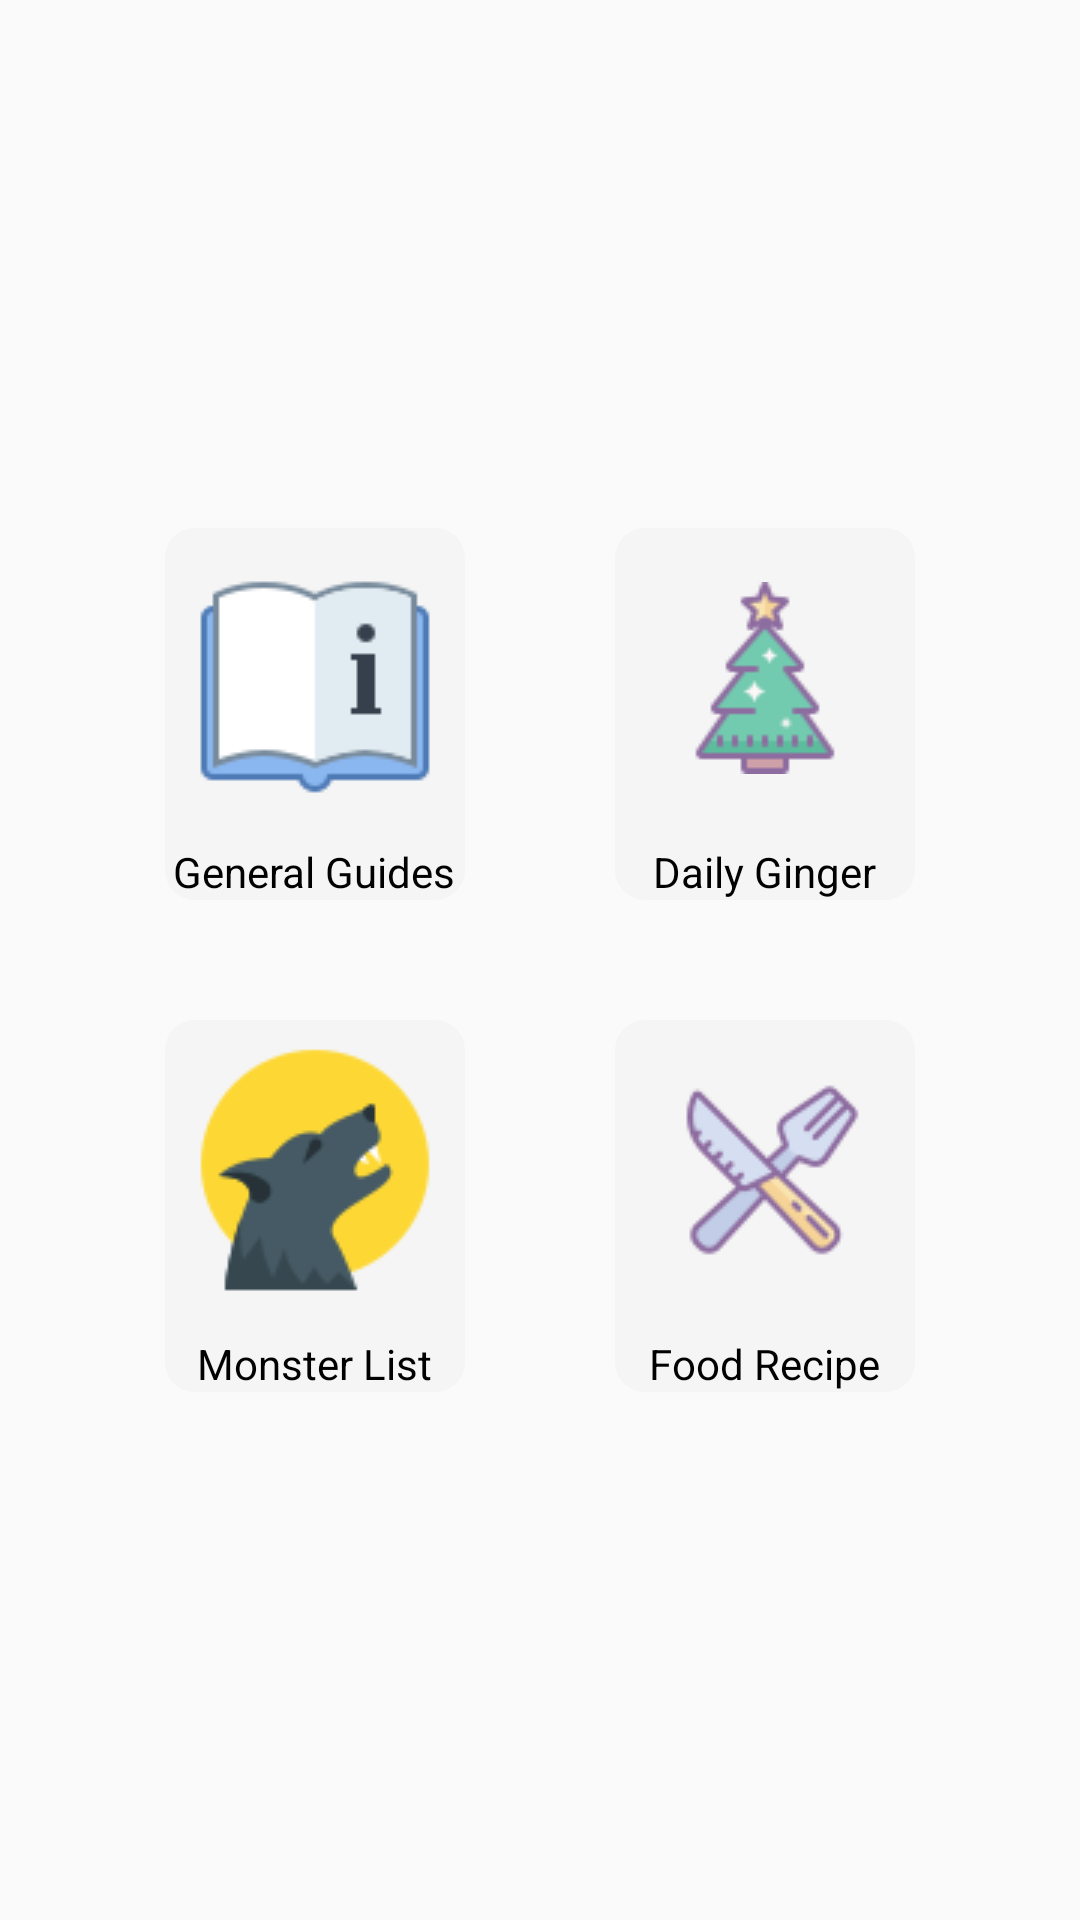

Write the Android layout XML for this screen, with the resource values it uses.
<!-- AndroidManifest.xml: application theme AppTheme -->
<!-- res/layout/fragment_info.xml -->
<?xml version="1.0" encoding="utf-8"?>
<LinearLayout xmlns:android="http://schemas.android.com/apk/res/android"
    android:layout_width="match_parent"
    android:layout_height="match_parent"
    xmlns:app="http://schemas.android.com/apk/res-auto"
    android:gravity="center"
    android:orientation="vertical">

    <LinearLayout
        android:layout_width="match_parent"
        android:layout_height="wrap_content"
        android:gravity="center"
        android:orientation="horizontal">

        <LinearLayout
            android:layout_width="wrap_content"
            android:layout_height="wrap_content"
            android:orientation="vertical"
            android:gravity="center"
            android:background="@drawable/btn_rounded_gray">

            <ImageButton
                android:id="@+id/ibGuide"
                android:layout_width="100dp"
                android:layout_height="100dp"
                android:src="@drawable/icons8_user_manual_80"
                android:background="?attr/selectableItemBackgroundBorderless"/>

            <TextView
                android:layout_width="wrap_content"
                android:layout_height="wrap_content"
                android:textColor="@color/colorBlack"
                android:textAlignment="center"
                android:text="General Guides"
                android:layout_marginTop="5dp"/>
        </LinearLayout>


        <LinearLayout
            android:layout_width="wrap_content"
            android:layout_height="wrap_content"
            android:orientation="vertical"
            android:gravity="center"
            android:layout_marginLeft="50dp"
            android:background="@drawable/btn_rounded_gray">

            <ImageButton
                android:id="@+id/ibMapGinger"
                android:layout_width="100dp"
                android:layout_height="100dp"
                android:src="@drawable/icons8_christmas_tree_64"
                android:background="?attr/selectableItemBackgroundBorderless" />


            <TextView
                android:layout_width="wrap_content"
                android:layout_height="wrap_content"
                android:text="Daily Ginger"
                android:textAlignment="center"
                android:textColor="@color/colorBlack"
                android:layout_marginTop="5dp"/>

        </LinearLayout>

    </LinearLayout>

    <LinearLayout
        android:layout_width="match_parent"
        android:layout_height="wrap_content"
        android:orientation="horizontal"
        android:gravity="center"
        android:layout_marginTop="40dp">

        <LinearLayout
            android:layout_width="wrap_content"
            android:layout_height="wrap_content"
            android:orientation="vertical"
            android:background="@drawable/btn_rounded_gray">

            <ImageButton
                android:id="@+id/ibMonsterList"
                android:layout_width="100dp"
                android:layout_height="100dp"
                android:src="@drawable/icons8_werewolf_96"
                android:background="?attr/selectableItemBackgroundBorderless" />


            <TextView
                android:layout_width="wrap_content"
                android:layout_height="wrap_content"
                android:text="Monster List"
                android:textAlignment="center"
                android:layout_gravity="center_horizontal"
                android:textColor="@color/colorBlack"
                android:layout_marginTop="5dp"/>

        </LinearLayout>

        <LinearLayout
            android:layout_width="wrap_content"
            android:layout_height="wrap_content"
            android:orientation="vertical"
            android:layout_marginLeft="50dp"
            android:background="@drawable/btn_rounded_gray">

            <ImageButton
                android:id="@+id/ibRecipe"
                android:layout_width="100dp"
                android:layout_height="100dp"
                android:src="@drawable/restaurant_64"
                android:background="?attr/selectableItemBackgroundBorderless" />

            <TextView
                android:layout_width="wrap_content"
                android:layout_height="wrap_content"
                android:text="Food Recipe"
                android:textAlignment="center"
                android:layout_gravity="center_horizontal"
                android:textColor="@color/colorBlack"
                android:layout_marginTop="5dp"/>

        </LinearLayout>

    </LinearLayout>




</LinearLayout>
<!-- resources referenced by this layout -->
<resources>
  <color name="colorBlack">#000</color>
  <!-- drawable btn_rounded_gray (drawable) -->
  <?xml version="1.0" encoding="utf-8"?>
  <shape xmlns:android="http://schemas.android.com/apk/res/android"
      android:shape="rectangle">
  
      <corners android:radius="10dp"/>
      <solid android:color="#F5F5F5"/>
  </shape>
  <!-- drawable icons8_christmas_tree_64: png bitmap (drawable, 1739 bytes) -->
  <!-- drawable icons8_user_manual_80: png bitmap (drawable, 1350 bytes) -->
  <!-- drawable icons8_werewolf_96: png bitmap (drawable, 2301 bytes) -->
  <!-- drawable restaurant_64: png bitmap (drawable-v24, 3165 bytes) -->
  <style name="AppTheme" parent="Theme.AppCompat.Light.NoActionBar">
          
          <item name="colorPrimary">#6200EE</item>
          <item name="colorPrimaryDark">#5E00E9</item>
          <item name="colorSecondary">#03DAC5</item>
          <item name="colorAccent">#03DAC5</item>
      </style>
</resources>
